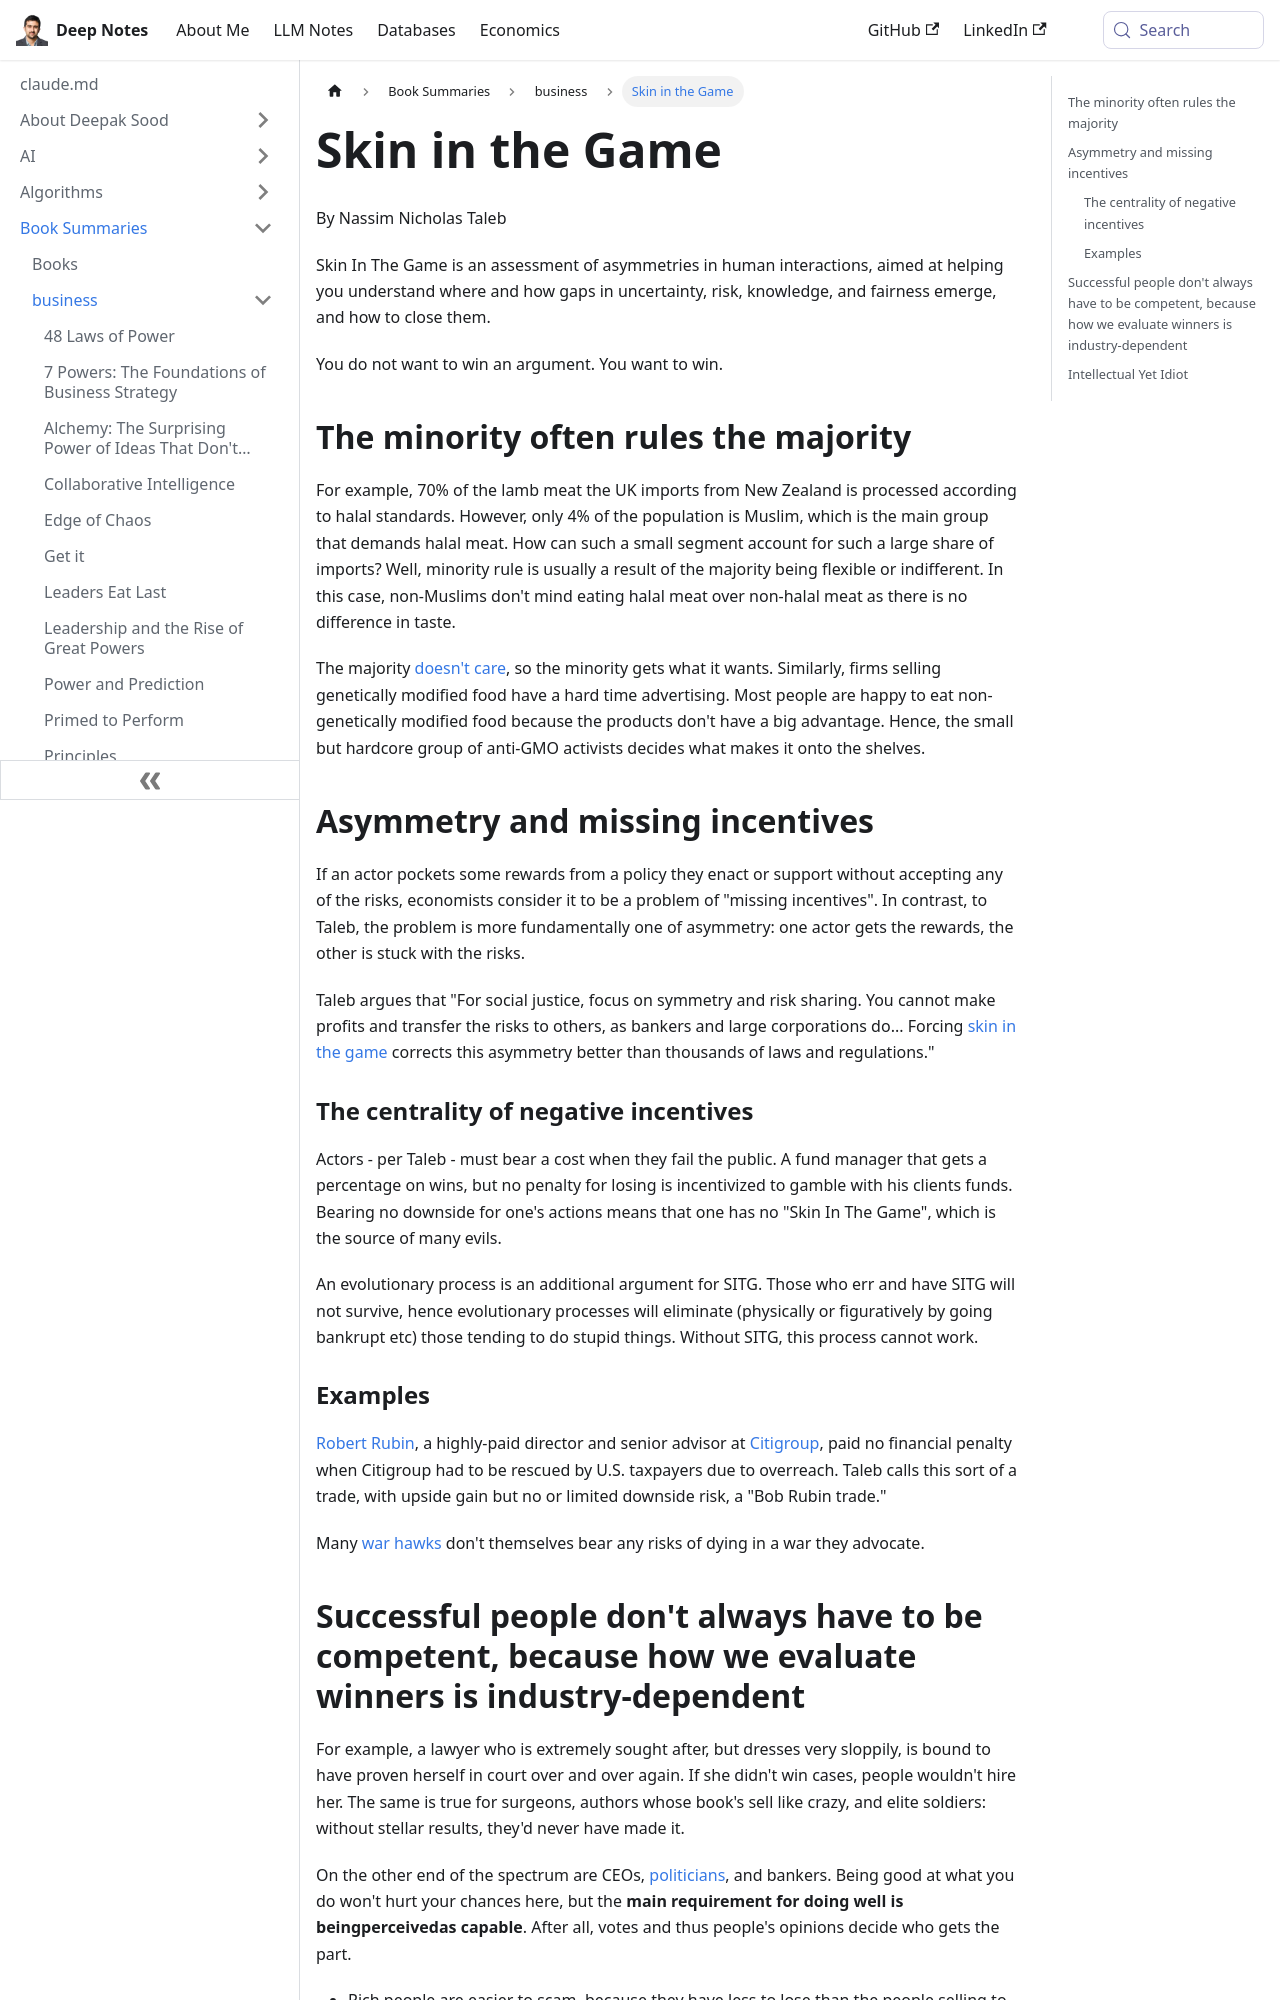

repository: deepaksood619/deepaksood619.github.io · page: book-summaries/business/skin-in-the-game/index.html · generator: docusaurus

---
slug: /book-summaries/business/skin-in-the-game
title: Skin in the Game
description: Explore Nassim Nicholas Taleb's "Skin in the Game," examining asymmetries in risk and knowledge that reveal how minority preferences can shape majorities.
created: 2026-06-18
updated: 2026-06-18
---
By Nassim Nicholas Taleb

Skin In The Game is an assessment of asymmetries in human interactions, aimed at helping you understand where and how gaps in uncertainty, risk, knowledge, and fairness emerge, and how to close them.

You do not want to win an argument. You want to win.

## The minority often rules the majority

For example, 70% of the lamb meat the UK imports from New Zealand is processed according to halal standards. However, only 4% of the population is Muslim, which is the main group that demands halal meat. How can such a small segment account for such a large share of imports? Well, minority rule is usually a result of the majority being flexible or indifferent. In this case, non-Muslims don't mind eating halal meat over non-halal meat as there is no difference in taste.

The majority [doesn't care](https://fourminutebooks.com/the-life-changing-magic-of-not-giving-a-fck-summary/), so the minority gets what it wants. Similarly, firms selling genetically modified food have a hard time advertising. Most people are happy to eat non-genetically modified food because the products don't have a big advantage. Hence, the small but hardcore group of anti-GMO activists decides what makes it onto the shelves.

## Asymmetry and missing incentives

If an actor pockets some rewards from a policy they enact or support without accepting any of the risks, economists consider it to be a problem of "missing incentives". In contrast, to Taleb, the problem is more fundamentally one of asymmetry: one actor gets the rewards, the other is stuck with the risks.

Taleb argues that "For social justice, focus on symmetry and risk sharing. You cannot make profits and transfer the risks to others, as bankers and large corporations do... Forcing [skin in the game](https://en.wikipedia.org/wiki/Skin_in_the_game_(phrase)) corrects this asymmetry better than thousands of laws and regulations."

### The centrality of negative incentives

Actors - per Taleb - must bear a cost when they fail the public. A fund manager that gets a percentage on wins, but no penalty for losing is incentivized to gamble with his clients funds. Bearing no downside for one's actions means that one has no "Skin In The Game", which is the source of many evils.

An evolutionary process is an additional argument for SITG. Those who err and have SITG will not survive, hence evolutionary processes will eliminate (physically or figuratively by going bankrupt etc) those tending to do stupid things. Without SITG, this process cannot work.

### Examples

[Robert Rubin](https://en.wikipedia.org/wiki/Robert_Rubin), a highly-paid director and senior advisor at [Citigroup](https://en.wikipedia.org/wiki/Citigroup), paid no financial penalty when Citigroup had to be rescued by U.S. taxpayers due to overreach. Taleb calls this sort of a trade, with upside gain but no or limited downside risk, a "Bob Rubin trade."

Many [war hawks](https://en.wikipedia.org/wiki/War_hawk) don't themselves bear any risks of dying in a war they advocate.
